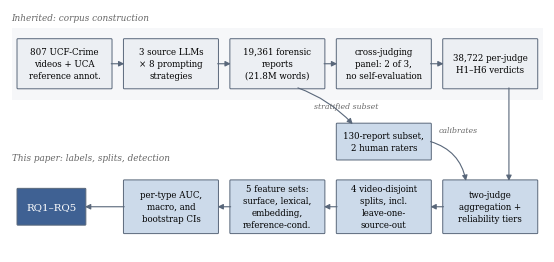

This figure's Python source:
import matplotlib; matplotlib.use('Agg')
import matplotlib.pyplot as plt
from matplotlib.patches import FancyBboxPatch, FancyArrowPatch, Rectangle
plt.rcParams.update({'font.family':'serif','savefig.bbox':'tight'})

fig, ax = plt.subplots(figsize=(6.9, 3.15))
UX = 10.0
INH, NEW, ACC, ED = '#eceff3', '#ccdaea', '#3f6193', '#59677a'
FS = 6.2
BW, GAP = 1.80, 0.25
xs = [i*(BW+GAP) for i in range(5)]

YA, YB, YC = 2.62, 1.44, 0.22          # three tiers
HA, HB, HC = 0.80, 0.58, 0.86

def box(x, y, w, h, lines, fc, tc='black', fs=FS):
    ax.add_patch(FancyBboxPatch((x, y), w, h, boxstyle="round,pad=0.015",
                                facecolor=fc, edgecolor=ED, linewidth=0.7))
    ax.text(x+w/2, y+h/2, "\n".join(lines), ha='center', va='center',
            fontsize=fs, color=tc, linespacing=1.45)

def arr(x1, y1, x2, y2, rad=0.0):
    ax.add_patch(FancyArrowPatch((x1, y1), (x2, y2), arrowstyle='-|>',
                 mutation_scale=8, color=ED, linewidth=0.8,
                 shrinkA=0, shrinkB=0, connectionstyle=f"arc3,rad={rad}"))

def tag(x, y, s, ha='center'):
    ax.text(x, y, s, fontsize=5.6, style='italic', color='0.42',
            ha=ha, va='center')

# band shading
ax.add_patch(Rectangle((-0.12, YA-0.20), UX+0.24, HA+0.40,
                       facecolor='#f6f7f9', edgecolor='none', zorder=0))
ax.text(-0.12, YA+HA+0.32, 'Inherited: corpus construction',
        fontsize=6.4, style='italic', color='0.40')
ax.text(-0.12, YC+HC+0.34, 'This paper: labels, splits, detection',
        fontsize=6.4, style='italic', color='0.40')

# ---- tier A, left to right
top = [['807 UCF-Crime', 'videos + UCA', 'reference annot.'],
       ['3 source LLMs', '\u00d7 8 prompting', 'strategies'],
       ['19,361 forensic', 'reports', '(21.8M words)'],
       ['cross-judging', 'panel: 2 of 3,', 'no self-evaluation'],
       ['38,722 per-judge', 'H1\u2013H6 verdicts']]
for x, l in zip(xs, top):
    box(x, YA, BW, HA, l, INH)
for i in range(4):
    arr(xs[i]+BW, YA+HA/2, xs[i+1], YA+HA/2)

# ---- tier B: human validation, fed by the report corpus
box(xs[3], YB, BW, HB, ['130-report subset,', '2 human raters'], NEW)
arr(xs[2]+BW*0.72, YA, xs[3]+0.30, YB+HB, rad=-0.12)
tag(xs[2]+BW+0.42, YB+HB+0.30, 'stratified subset')

# ---- tier C, right to left
bot = [['per-type AUC,', 'macro, and', 'bootstrap CIs'],
       ['5 feature sets:', 'surface, lexical,', 'embedding,', 'reference-cond.'],
       ['4 video-disjoint', 'splits, incl.', 'leave-one-', 'source-out'],
       ['two-judge', 'aggregation +', 'reliability tiers']]
bx = [xs[1], xs[2], xs[3], xs[4]]
for x, l in zip(bx, bot):
    box(x, YC, BW, HC, l, NEW)
for i in range(3, 0, -1):
    arr(bx[i], YC+HC/2, bx[i-1]+BW, YC+HC/2)

# verdicts down into aggregation (enters right of centre)
arr(xs[4]+BW*0.70, YA, xs[4]+BW*0.70, YC+HC)
# human labels calibrate the tiers (enters left of centre, no corner clipping)
arr(xs[3]+BW, YB+HB*0.5, xs[4]+BW*0.24, YC+HC, rad=-0.30)
tag(xs[3]+BW+0.16, YB+HB*0.82, 'calibrates', ha='left')

# ---- outcome
box(xs[0], YC+0.14, BW*0.72, HC-0.28, ['RQ1\u2013RQ5'], ACC, tc='white', fs=7.4)
arr(bx[0], YC+HC/2, xs[0]+BW*0.72, YC+HC/2)

ax.set_xlim(-0.15, UX+0.15); ax.set_ylim(-0.10, YA+HA+0.50); ax.axis('off')
fig.savefig('fig_pipeline.pdf'); fig.savefig('fig_pipeline.png', dpi=190)
print('rendered')
